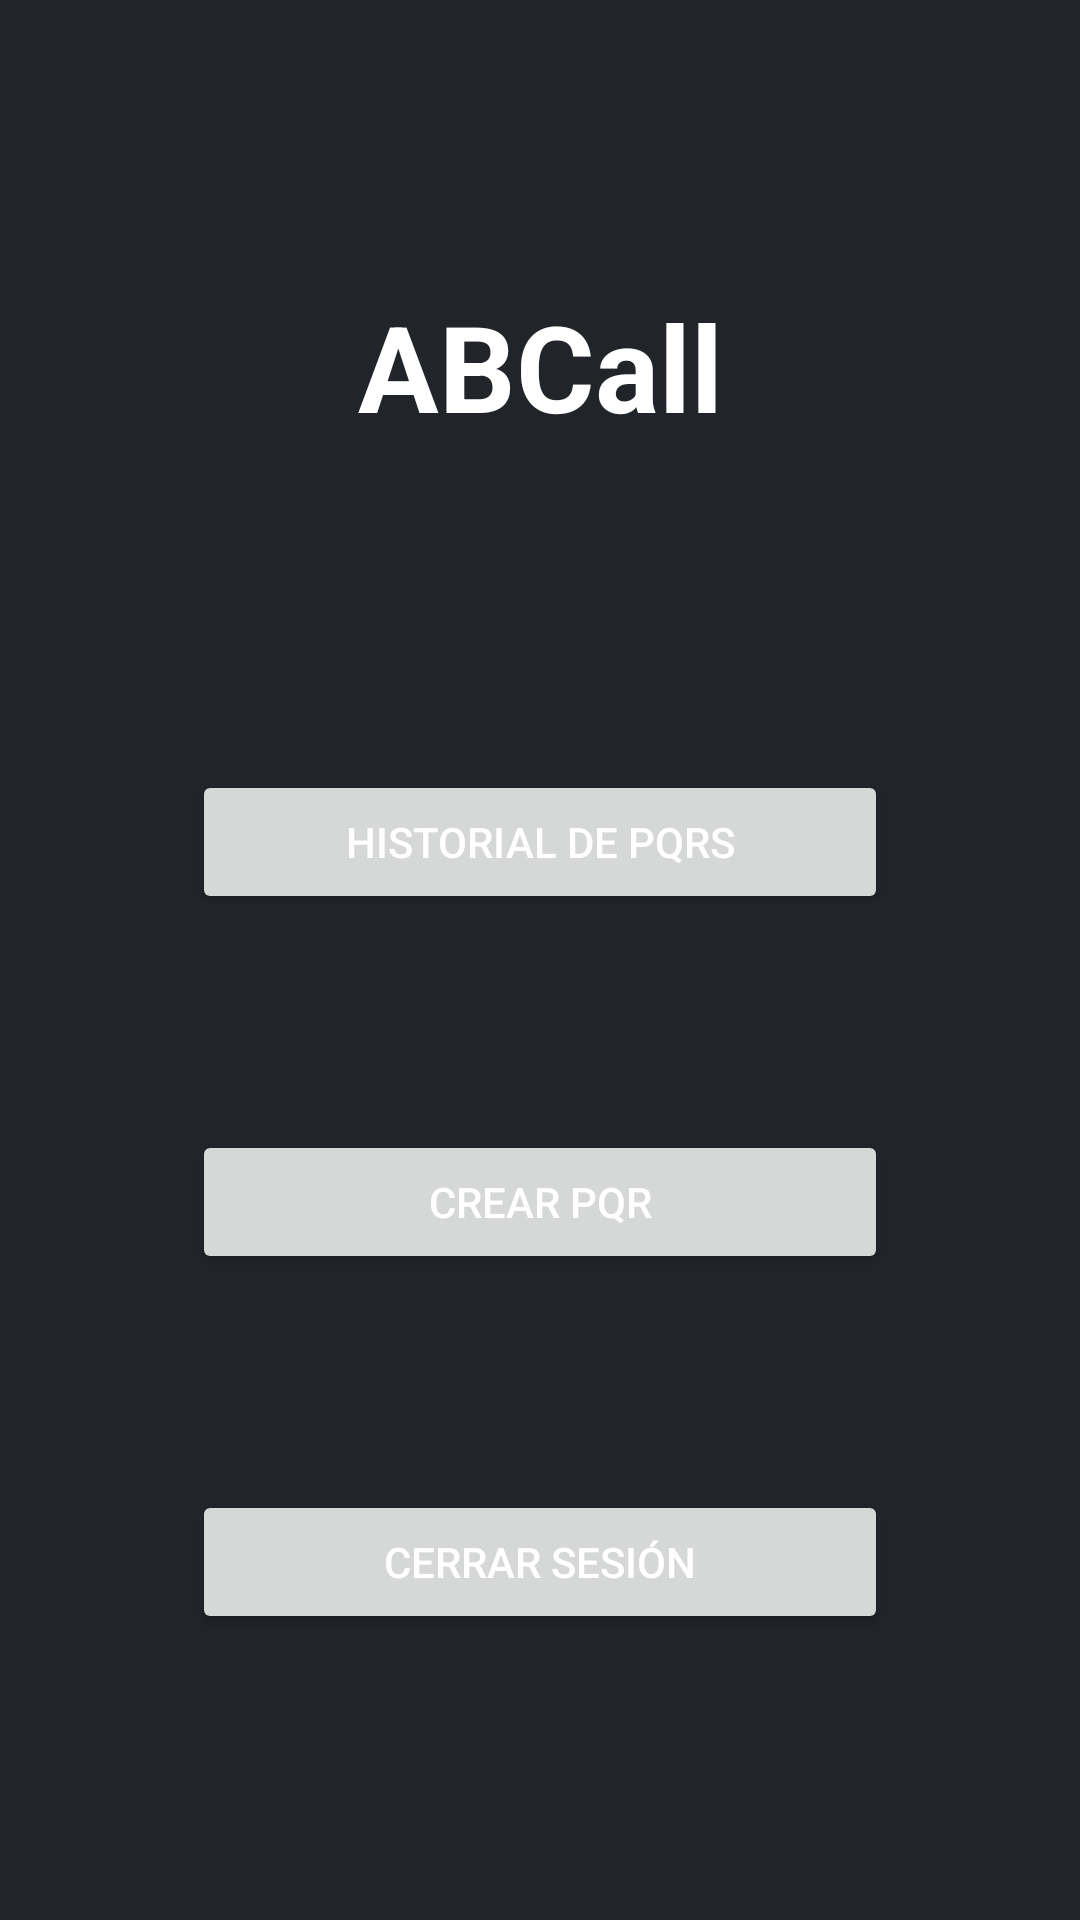

Layout XML and referenced resources for this Android screen:
<!-- AndroidManifest.xml: application theme Theme.Test -->
<!-- res/layout/activity_options.xml -->
<?xml version="1.0" encoding="utf-8"?>
<layout xmlns:android="http://schemas.android.com/apk/res/android"
    xmlns:app="http://schemas.android.com/apk/res-auto"
    xmlns:tools="http://schemas.android.com/tools"
    android:screenOrientation="landscape"
    tools:context=".ui.OptionsActivity">

    <ScrollView
        android:layout_width="fill_parent"
        android:layout_height="fill_parent"
        android:background="#212529">

        <LinearLayout
            android:layout_width="match_parent"
            android:layout_height="wrap_content"
            android:layout_gravity="center_vertical"
            android:gravity="center"
            android:orientation="vertical"
            android:padding="16dp"
            android:paddingStart="16dp"
            android:paddingLeft="16dp"
            android:paddingTop="16dp"
            android:paddingEnd="16dp"
            android:paddingRight="16dp"
            android:paddingBottom="16dp"
            app:layout_constraintBottom_toBottomOf="parent"
            app:layout_constraintEnd_toEndOf="parent"
            app:layout_constraintStart_toStartOf="parent"
            app:layout_constraintTop_toTopOf="parent">

            <TextView
                android:layout_width="match_parent"
                android:layout_height="wrap_content"
                android:layout_marginBottom="108dp"
                android:gravity="center"
                android:text="@string/app_name"
                android:textColor="@color/texto_titulo"
                android:textSize="40dp"
                android:textStyle="bold" />

            <Button
                android:id="@+id/btnSubmit"
                android:layout_width="232dp"
                android:layout_height="wrap_content"
                android:layout_marginBottom="72dp"
                android:height="36dp"
                android:onClick="login"
                android:text="@string/historial_de_pqrs"
                android:textColor="@color/white"
                android:textColorHighlight="#FFFFFF"
                android:textColorLink="#FFFFFF"
                android:theme="@style/BotonAzul" />

            <Button
                android:id="@+id/btnSubmit2"
                android:layout_width="232dp"
                android:layout_height="wrap_content"
                android:layout_marginBottom="72dp"
                android:height="36dp"
                android:onClick="login"
                android:text="@string/crear_pqr"
                android:textColor="@color/white"
                android:textColorHighlight="#FFFFFF"
                android:textColorLink="#FFFFFF"
                android:theme="@style/BotonAzul" />

            <Button
                android:id="@+id/btnSubmit3"
                android:layout_width="232dp"
                android:layout_height="wrap_content"
                android:height="36dp"
                android:onClick="login"
                android:text="@string/cerrar_sesi_n"
                android:textColor="@color/white"
                android:textColorHighlight="#FFFFFF"
                android:textColorLink="#FFFFFF"
                android:theme="@style/BotonAzul" />
        </LinearLayout>
    </ScrollView>
</layout>
<!-- resources referenced by this layout -->
<resources>
  <color name="texto_titulo">#FFFFFF</color>
  <color name="white">#FFFFFFFF</color>
  <string name="app_name">ABCall</string>
  <string name="cerrar_sesi_n">Cerrar sesión</string>
  <string name="crear_pqr">Crear PQR</string>
  <string name="historial_de_pqrs">Historial de PQRs</string>
  <style name="BotonAzul" parent="">
          <item name="colorPrimary">#0D6EFD</item>
      </style>
  <style name="Theme.Test" parent="Base.Theme.Test" />
  <style name="Base.Theme.Test" parent="Theme.Material3.DayNight.NoActionBar">
          
          
      </style>
</resources>
